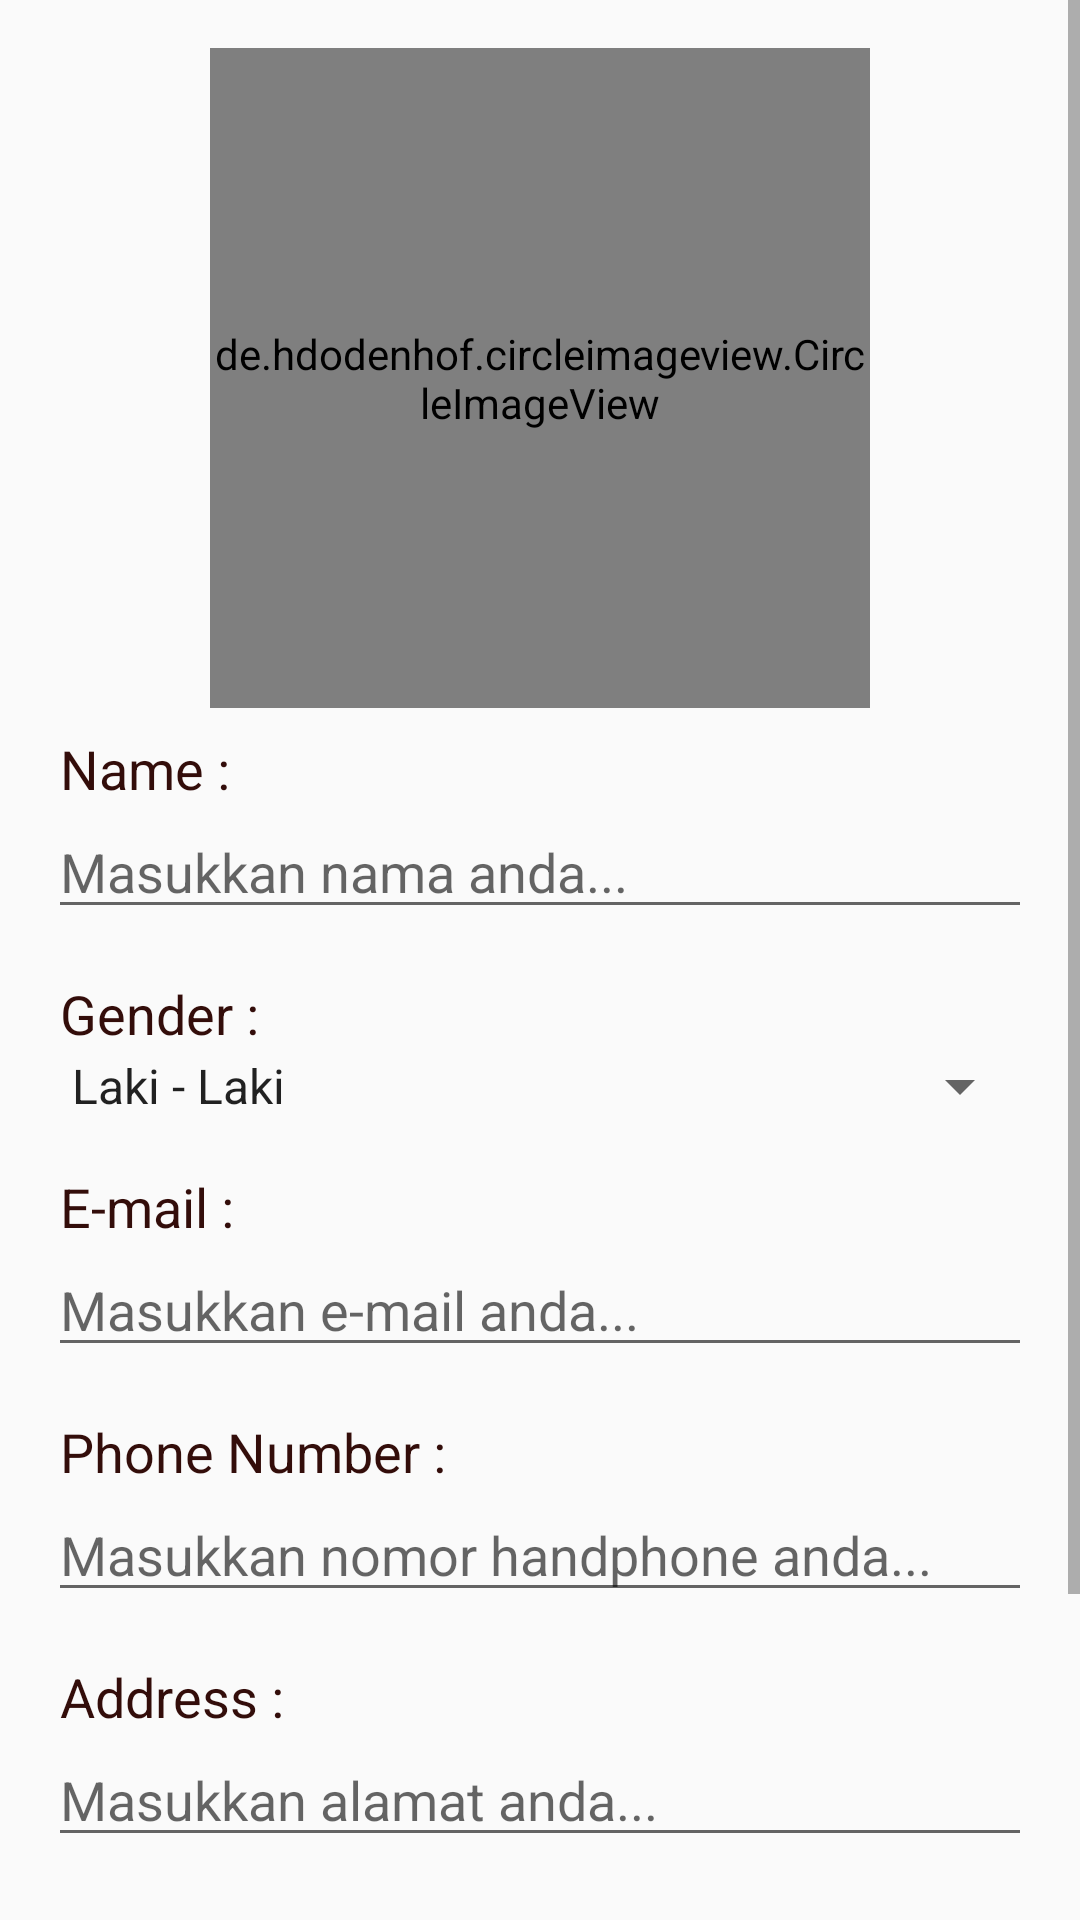

This screen was rendered from an Android layout file. Write that file and the resources it references.
<!-- AndroidManifest.xml: application theme AppTheme -->
<!-- res/layout/activity_edit.xml -->
<?xml version="1.0" encoding="utf-8"?>
<ScrollView android:layout_width="match_parent"
    android:layout_height="match_parent"
    xmlns:android="http://schemas.android.com/apk/res/android">

    <LinearLayout xmlns:android="http://schemas.android.com/apk/res/android"
        xmlns:app="http://schemas.android.com/apk/res-auto"
        xmlns:tools="http://schemas.android.com/tools"
        android:layout_width="match_parent"
        android:layout_height="match_parent"
        android:orientation="vertical"
        android:padding="16dp"
        tools:context=".EditActivity">

        <LinearLayout
            android:layout_width="match_parent"
            android:layout_height="wrap_content"
            android:orientation="vertical">

            <de.hdodenhof.circleimageview.CircleImageView
                android:id="@+id/circle_profile_edit"
                android:layout_gravity="center"
                android:clickable="true"
                android:src="@drawable/nice"
                android:layout_width="220dp"
                android:layout_height="220dp" />

        </LinearLayout>

        <TextView
            android:layout_marginTop="8dp"
            android:layout_width="match_parent"
            android:layout_height="wrap_content"
            android:text="Name : "
            android:textSize="18sp"
            android:textColor="@color/colorPrimaryDark"
            android:layout_marginLeft="4dp" />

        <EditText
            android:layout_width="match_parent"
            android:layout_height="wrap_content"
            android:hint="Masukkan nama anda..."
            android:id="@+id/edit_nama" />

        <TextView
            android:layout_marginTop="16dp"
            android:layout_width="match_parent"
            android:layout_height="wrap_content"
            android:text="Gender : "
            android:textSize="18sp"
            android:textColor="@color/colorPrimaryDark"
            android:layout_marginLeft="4dp" />

        <Spinner
            android:layout_width="match_parent"
            android:layout_height="wrap_content"
            android:entries="@array/gender" />

        <TextView
            android:layout_marginTop="16dp"
            android:layout_width="match_parent"
            android:layout_height="wrap_content"
            android:text="E-mail : "
            android:textSize="18sp"
            android:textColor="@color/colorPrimaryDark"
            android:layout_marginLeft="4dp" />

        <EditText
            android:inputType="textEmailAddress"
            android:layout_width="match_parent"
            android:layout_height="wrap_content"
            android:hint="Masukkan e-mail anda..."
            android:id="@+id/edit_email" />

        <TextView
            android:layout_marginTop="16dp"
            android:layout_width="match_parent"
            android:layout_height="wrap_content"
            android:text="Phone Number : "
            android:textSize="18sp"
            android:textColor="@color/colorPrimaryDark"
            android:layout_marginLeft="4dp" />

        <EditText
            android:layout_width="match_parent"
            android:layout_height="wrap_content"
            android:hint="Masukkan nomor handphone anda..."
            android:id="@+id/edit_handphone" />

        <TextView
            android:layout_marginTop="16dp"
            android:layout_width="match_parent"
            android:layout_height="wrap_content"
            android:text="Address : "
            android:textSize="18sp"
            android:textColor="@color/colorPrimaryDark"
            android:layout_marginLeft="4dp" />

        <EditText
            android:layout_width="match_parent"
            android:layout_height="wrap_content"
            android:hint="Masukkan alamat anda..."
            android:id="@+id/edit_alamat" />

        <LinearLayout
            android:layout_marginTop="88dp"
            android:layout_width="match_parent"
            android:layout_height="wrap_content"
            android:layout_weight="1">

            <Button
                android:layout_width="match_parent"
                android:layout_height="wrap_content"
                android:text="Konfirmasi"
                android:textColor="@color/white"
                android:layout_gravity="bottom"
                android:id="@+id/btn_konfirmasi_edit"
                android:background="@color/colorPrimaryDark" />

        </LinearLayout>

    </LinearLayout>

</ScrollView>
<!-- resources referenced by this layout -->
<resources>
  <string-array name="gender">
          <item>Laki - Laki</item>
          <item>Perempuan</item>
      </string-array>
  <color name="colorPrimaryDark">#330D0A</color>
  <color name="white">#FFFFFF</color>
  <style name="AppTheme" parent="Theme.AppCompat.Light.DarkActionBar">
          
          <item name="colorPrimary">@color/colorPrimary</item>
          <item name="colorPrimaryDark">@color/colorPrimaryDark</item>
          <item name="colorAccent">@color/colorAccent</item>
      </style>
  <color name="colorPrimary">#4D140F</color>
  <color name="colorAccent">#D81B60</color>
</resources>
